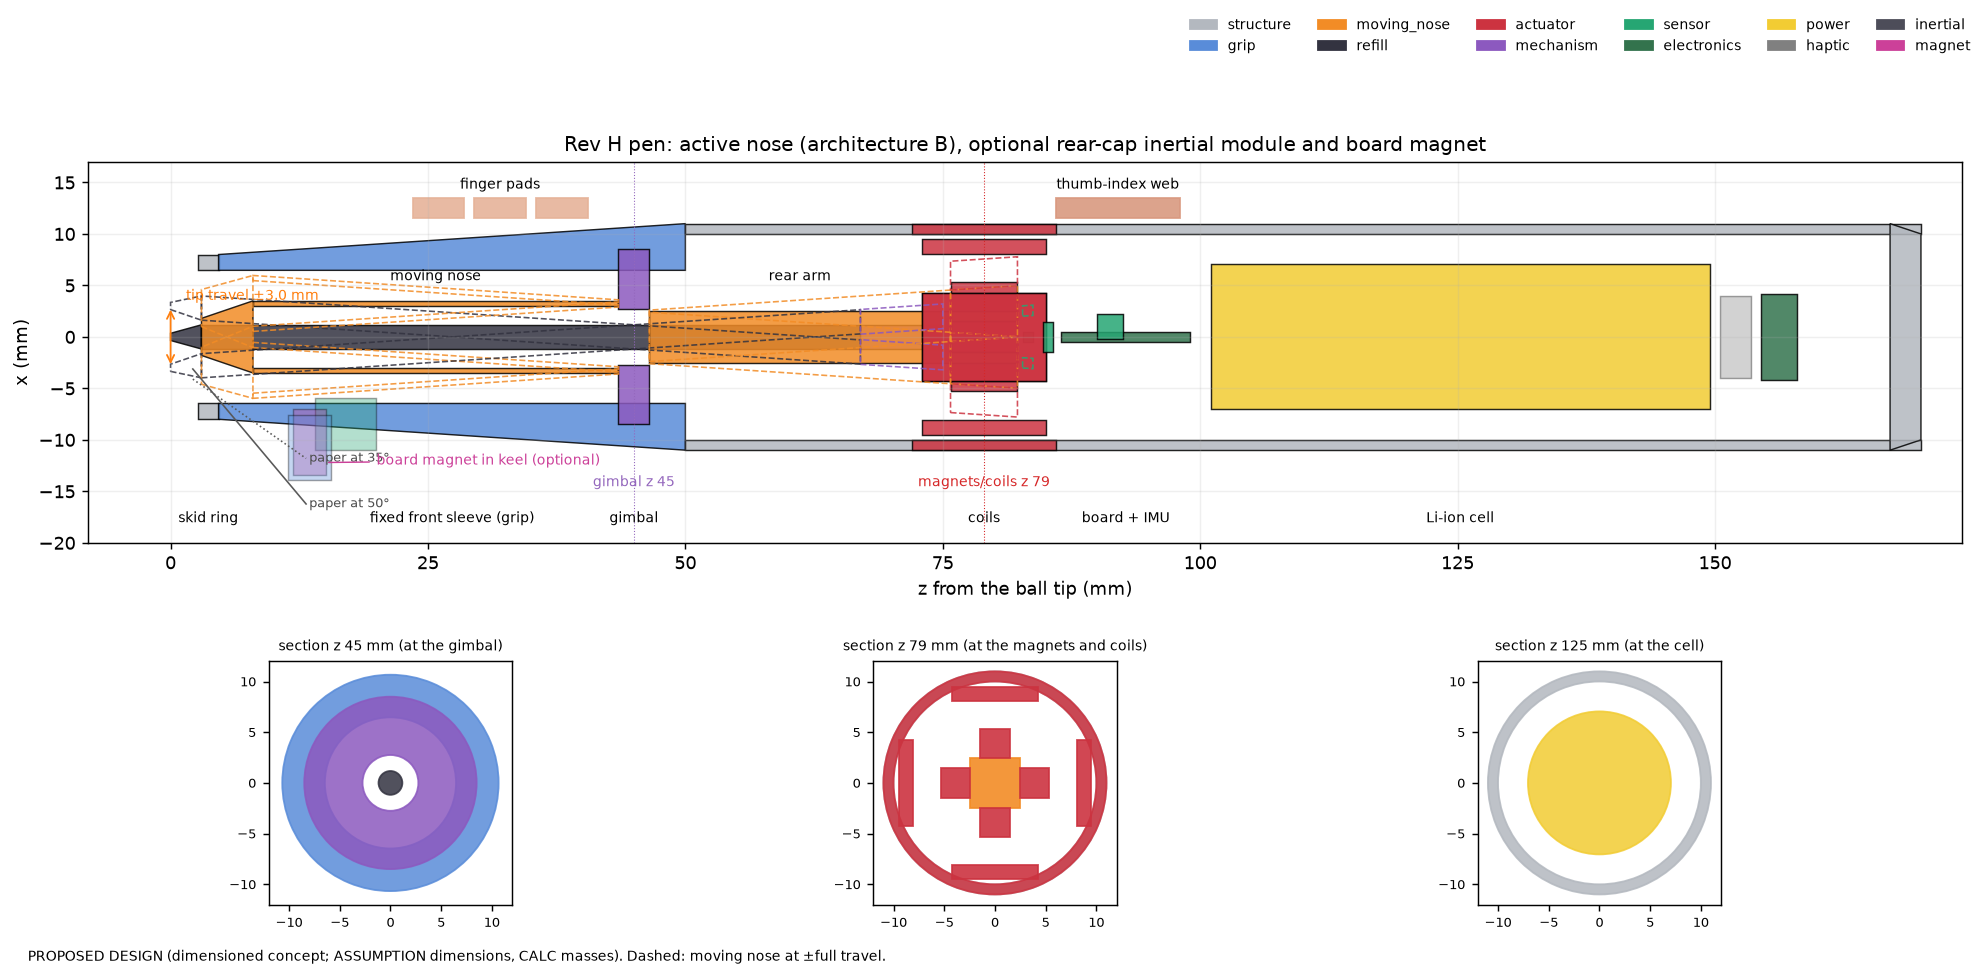

Data behind this chart, as committed beside it:
id, label, group, shape, z0_mm, z1_mm, d0_mm, d1_mm, d_in_mm, size_mm, offset_mm, moves_with, optional, part, ledger
ball, Ball tip, refill, cone, 0.0, 3.0, 0.7, 2.35, , , , nose, False, ISO 12757-2 D1 mini refill, DEC-004
refill, Ink refill (D1 mini), refill, cylinder, 3.0, 67.0, 2.35, 2.35, , , , nose, False, ISO 12757-2 D1 mini refill, DEC-004
refill_spring, Constant-force refill spring, mechanism, cylinder, 67.0, 75.0, 2.4, 2.4, , , , nose, False, custom (music-wire, long soft spring), 
carrier, Moving nose (refill carrier), moving_nose, tube, 8.0, 43.5, 7.0, 7.0, 6.0, , , nose, False, custom (Ti-6Al-4V tube 7/6 mm), AMF-21
carrier_nozzle, Nose nozzle, moving_nose, cone, 3.0, 8.0, 3.6, 7.0, , , , nose, False, custom (PEEK), AMF-24
arm, Rear arm, moving_nose, cylinder, 46.5, 75.75, 5.0, 5.0, , , , nose, False, custom (aluminium 6061), 
magnet_hub, Magnet hub, moving_nose, box, 75.75, 82.25, , , , [5.0, 5.0, 6.5], , nose, False, custom (soft iron), 
magnet_x+, Actuator magnet (y-force), actuator, box, 75.75, 82.25, , , , [2.8, 3.0, 6.5], [3.9, 0], nose, False, NdFeB N45 block 3.0 x 6.5 x 2.8 mm, AMF-28
magnet_x-, Actuator magnet (y-force), actuator, box, 75.75, 82.25, , , , [2.8, 3.0, 6.5], [-3.9, 0], nose, False, NdFeB N45 block 3.0 x 6.5 x 2.8 mm, AMF-28
magnet_y+, Actuator magnet (x-force), actuator, box, 75.75, 82.25, , , , [3.0, 2.8, 6.5], [0, 3.9], nose, False, NdFeB N45 block 3.0 x 6.5 x 2.8 mm, AMF-28
magnet_y-, Actuator magnet (x-force), actuator, box, 75.75, 82.25, , , , [3.0, 2.8, 6.5], [0, -3.9], nose, False, NdFeB N45 block 3.0 x 6.5 x 2.8 mm, AMF-28
hall_magnet, Position magnet, sensor, cylinder, 82.75, 83.75, 1.0, 1.0, , , , nose, False, supermagnete S-01-01-N, AMF-72
skid_ring, Skid ring (C-shaped heel), structure, tube, 2.66, 4.66, 15.93, 15.93, 12.93, , , handle, False, custom (PTFE-coated POM, contact radius …, 
front_sleeve, Front sleeve (fixed grip), grip, tube, 4.66, 50.0, 16.0, 22.0, 12.93, , , handle, False, PEEK core + TPE overmould, AMF-24
gimbal, Flexure gimbal (2-axis), mechanism, tube, 43.5, 46.5, 17.0, 17.0, 5.5, , , handle, False, custom (301 full-hard or 17-7PH 0.1 mm, …, AMF-20
shell, Handle shell, structure, tube, 50.0, 170.0, 22.0, 22.0, 20.0, , , handle, False, PEEK or glass-filled nylon, 1 mm wall, AMF-24
back_ring, Soft-iron ring (flux return), actuator, tube, 71.98, 86.02, 22.0, 22.0, 20.0, , , handle, False, custom (soft iron / 1010 steel, nickel p…, 
coil_x+, Flat voice coil (y-force), actuator, box, 72.98, 85.02, , , , [1.43, 8.53, 12.03], [8.78, 0], handle, False, custom (self-bonding 0.1 mm magnet wire,…, AMF-29/AMF-30
coil_x-, Flat voice coil (y-force), actuator, box, 72.98, 85.02, , , , [1.43, 8.53, 12.03], [-8.78, 0], handle, False, custom (self-bonding 0.1 mm magnet wire,…, AMF-29/AMF-30
coil_y+, Flat voice coil (x-force), actuator, box, 72.98, 85.02, , , , [8.53, 1.43, 12.03], [0, 8.78], handle, False, custom (self-bonding 0.1 mm magnet wire,…, AMF-29/AMF-30
coil_y-, Flat voice coil (x-force), actuator, box, 72.98, 85.02, , , , [8.53, 1.43, 12.03], [0, -8.78], handle, False, custom (self-bonding 0.1 mm magnet wire,…, AMF-29/AMF-30
hall3d, 3-D Hall position sensor, sensor, box, 84.75, 85.75, , , , [2.9, 2.8, 1.0], , handle, False, TI TMAG5273 (3-D Hall, I2C) or DRV5055 x…, OPT-45/OPT-46
pcb, Control board, electronics, box, 86.52, 99.0, , , , [1.0, 15.0, 12.48], , handle, False, nRF54L15 + 2 x DRV8214 + charger, AMF-44/AMF-37
imu, Motion sensor (IMU), sensor, box, 90.0, 92.5, , , , [2.5, 3.0, 0.83], [1.0, 0.0], handle, False, ST LSM6DSV16X, OPT-37
battery, Rechargeable cell, power, cylinder, 101.0, 149.5, 14.1, 14.1, , , , handle, False, EEMB LIR14500, AMF-80
lra, Vibration cue motor, haptic, cylinder, 150.5, 153.5, 8.0, 8.0, , , , handle, True, coin LRA 8 mm, AMF-45
usb, USB-C port and button, electronics, box, 154.5, 158.0, , , , [8.4, 2.6, 3.5], [0.0, 9.0], handle, False, USB-C receptacle (mid-mount), 
rear_cap, Rear cap, structure, cylinder, 167.0, 170.0, 22.0, 20.0, , , , handle, False, custom (PEEK), AMF-24
optical, Paper sensor (optional), sensor, box, 14.0, 20.0, , , , [5.0, 5.0, 6.0], [-8.47, 0.0], handle, True, to select (optical flow class), 
board_magnet, Board magnet (optional), magnet, cylinder, 11.91, 15.09, 6.35, 6.35, , , [-10.2, 0.0], handle, True, K&J D42-N52 NdFeB disc (6.35 x 3.17 mm), AMF-91
board_keel, Keel for the board magnet (optional), grip, box, 11.41, 15.59, , , , [6.29, 7.35, 4.17], [-10.73, 0.0], handle, True, PEEK / TPE, part of the sleeve moulding, AMF-24
